Image classification data set "ripeness_multistage" (ShyamAlancode/Fruit-Screening on GitHub). Class labels (3): immature, mature, semi mature.

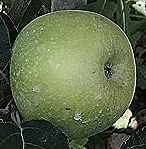
Label: immature

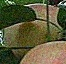
Label: semi mature

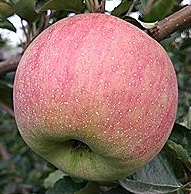
Label: mature

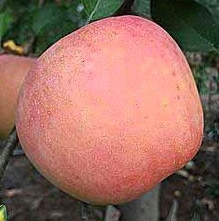
Label: mature

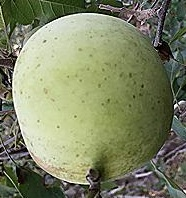
Label: immature

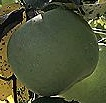
Label: immature
